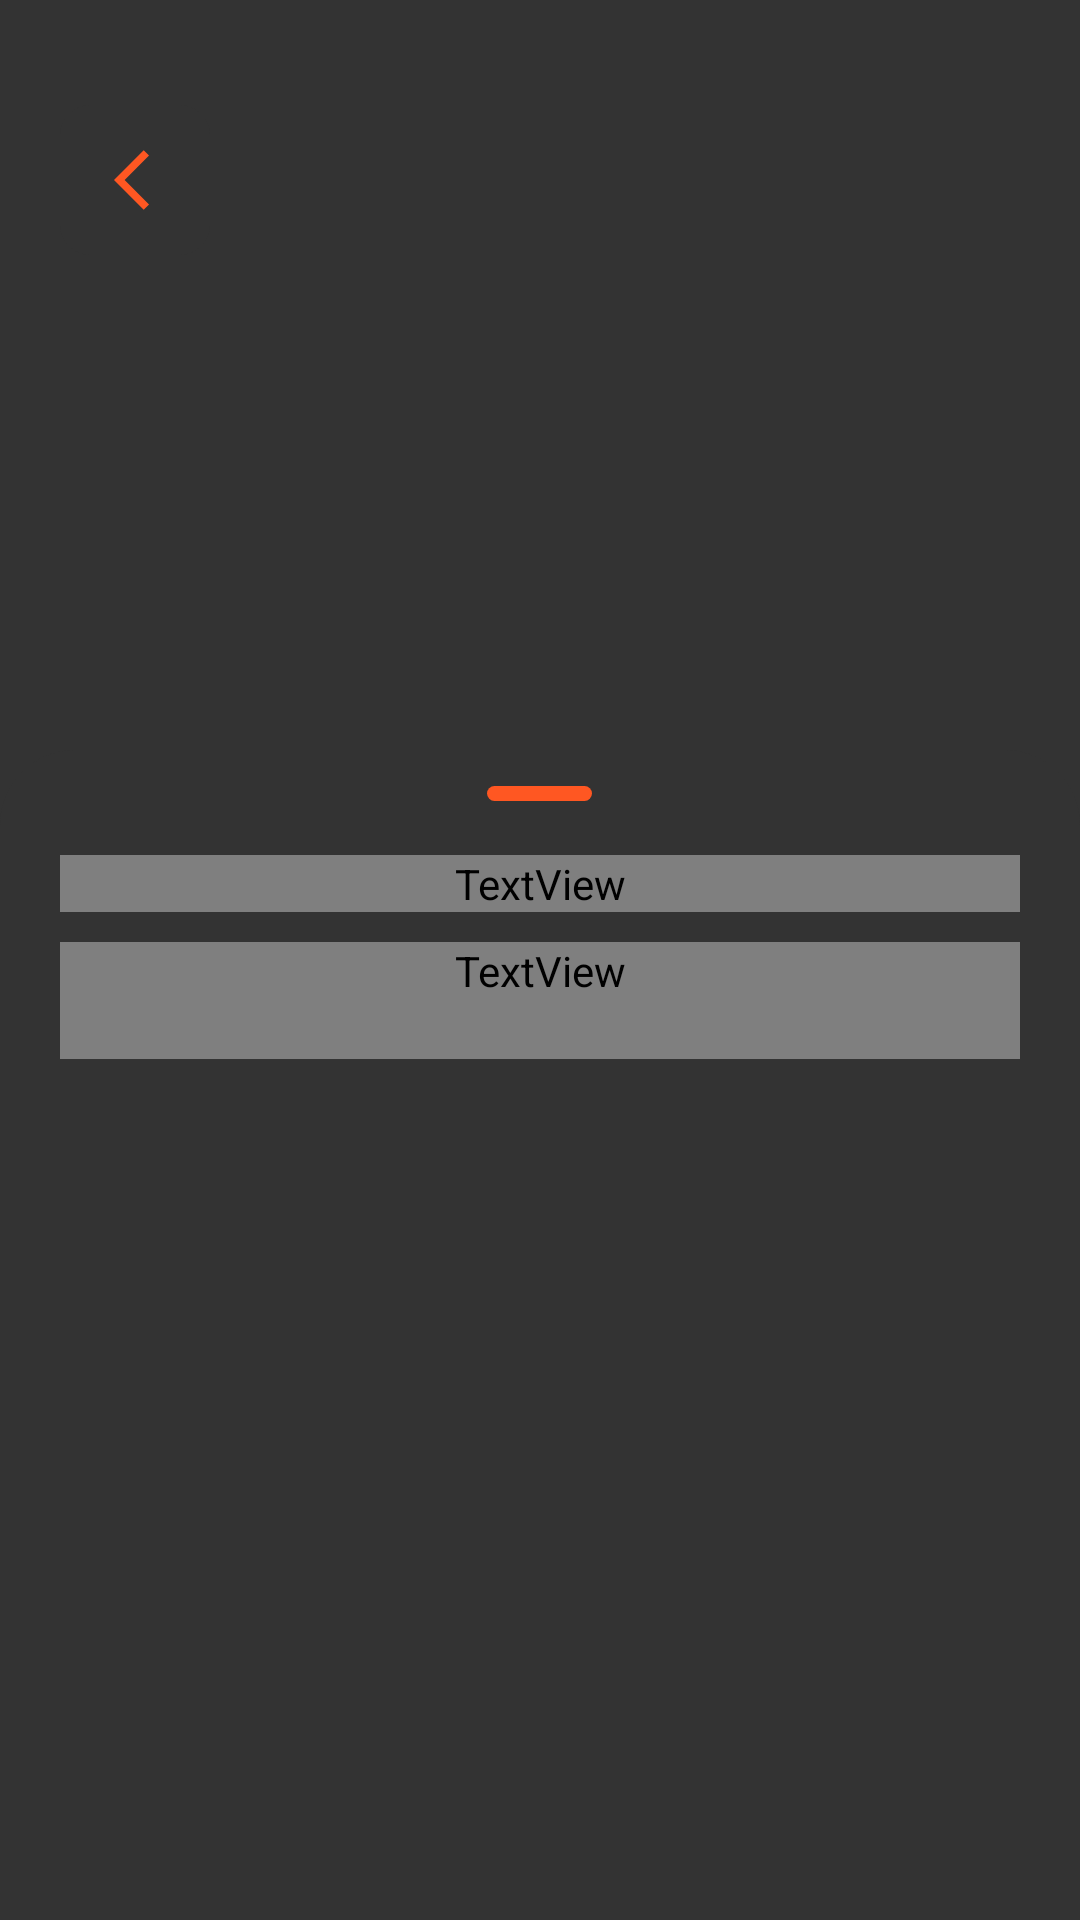

Write the Android layout XML for this screen, with the resource values it uses.
<!-- AndroidManifest.xml: application theme AppTheme -->
<!-- res/layout/activity_detail_peralatan.xml -->
<?xml version="1.0" encoding="utf-8"?>
<RelativeLayout xmlns:android="http://schemas.android.com/apk/res/android"
    xmlns:app="http://schemas.android.com/apk/res-auto"
    android:layout_width="match_parent"
    android:layout_height="match_parent"
    android:background="@color/colorBackground">

    <ImageView
        android:id="@+id/imageAlat"
        android:layout_width="match_parent"
        android:layout_height="280dp"
        android:adjustViewBounds="true"
        android:scaleType="fitXY" />

    <androidx.appcompat.widget.Toolbar
        android:id="@+id/toolbar"
        android:layout_width="50dp"
        android:layout_height="50dp"
        android:layout_marginStart="20sp"
        android:layout_marginTop="35dp"
        android:background="@drawable/bg_rounded"
        android:paddingStart="10dp"
        app:navigationIcon="@drawable/ic_back" />

    <androidx.core.widget.NestedScrollView
        android:layout_width="match_parent"
        android:layout_height="wrap_content"
        android:layout_marginTop="250dp"
        android:background="@drawable/bg_half_rounded">

        <LinearLayout
            android:layout_width="match_parent"
            android:layout_height="match_parent"
            android:orientation="vertical">

            <RelativeLayout
                android:layout_width="match_parent"
                android:layout_height="20dp">

                <View
                    android:layout_width="35dp"
                    android:layout_height="5dp"
                    android:layout_centerHorizontal="true"
                    android:layout_marginTop="12dp"
                    android:background="@drawable/bg_shape" />

            </RelativeLayout>

            <LinearLayout
                android:layout_width="match_parent"
                android:layout_height="wrap_content"
                android:layout_marginStart="20dp"
                android:layout_marginTop="15dp"
                android:layout_marginEnd="20sp"
                android:orientation="vertical">

                <TextView
                    android:id="@+id/tvNamaAlat"
                    android:layout_width="match_parent"
                    android:fontFamily="@font/poppinssemibold"
                    android:layout_height="wrap_content"
                    android:textColor="@android:color/white"
                    android:textSize="22sp"
                    android:textStyle="bold" />

                <TextView
                    android:id="@+id/tvDetailAlat"
                    android:layout_width="match_parent"
                    android:layout_height="wrap_content"
                    android:layout_marginTop="10dp"
                    android:paddingBottom="20sp"
                    android:fontFamily="@font/poppinsregular"
                    android:textColor="@android:color/white"
                    android:textSize="14sp" />

            </LinearLayout>

        </LinearLayout>

    </androidx.core.widget.NestedScrollView>

</RelativeLayout>
<!-- resources referenced by this layout -->
<resources>
  <color name="colorBackground">#333333</color>
  <!-- drawable bg_half_rounded (drawable) -->
  <?xml version="1.0" encoding="utf-8"?>
  <shape xmlns:android="http://schemas.android.com/apk/res/android">
      <solid android:color="@color/colorBackground" />
      <corners
          android:topLeftRadius="25dp"
          android:topRightRadius="25dp" />
  </shape>
  <!-- drawable bg_rounded (drawable) -->
  <?xml version="1.0" encoding="utf-8"?>
  <shape xmlns:android="http://schemas.android.com/apk/res/android">
      <corners android:radius="10dp" />
      <solid android:color="@color/colorBackground" />
  </shape>
  <!-- drawable bg_shape (drawable) -->
  <?xml version="1.0" encoding="utf-8"?>
  <shape xmlns:android="http://schemas.android.com/apk/res/android">
      <solid android:color="@color/oren"/>
      <corners android:radius="300dp"/>
  </shape>
  <!-- drawable ic_back (drawable) -->
  <vector xmlns:android="http://schemas.android.com/apk/res/android"
      android:width="24dp"
      android:height="24dp"
      android:tint="@color/oren"
      android:viewportWidth="24"
      android:viewportHeight="24">
      <path
          android:fillColor="@color/oren"
          android:pathData="M11.67,3.87L9.9,2.1 0,12l9.9,9.9 1.77,-1.77L3.54,12z" />
  </vector>
  <style name="AppTheme" parent="Theme.AppCompat.Light.NoActionBar">
          
          <item name="colorPrimary">@color/colorPrimary</item>
          <item name="colorPrimaryDark">@color/colorPrimaryDark</item>
          <item name="colorAccent">@color/colorAccent</item>
      </style>
  <color name="oren">#FF5722</color>
  <color name="colorPrimary">#669ab3</color>
  <color name="colorPrimaryDark">#333333</color>
  <color name="colorAccent">#FF5722</color>
</resources>
